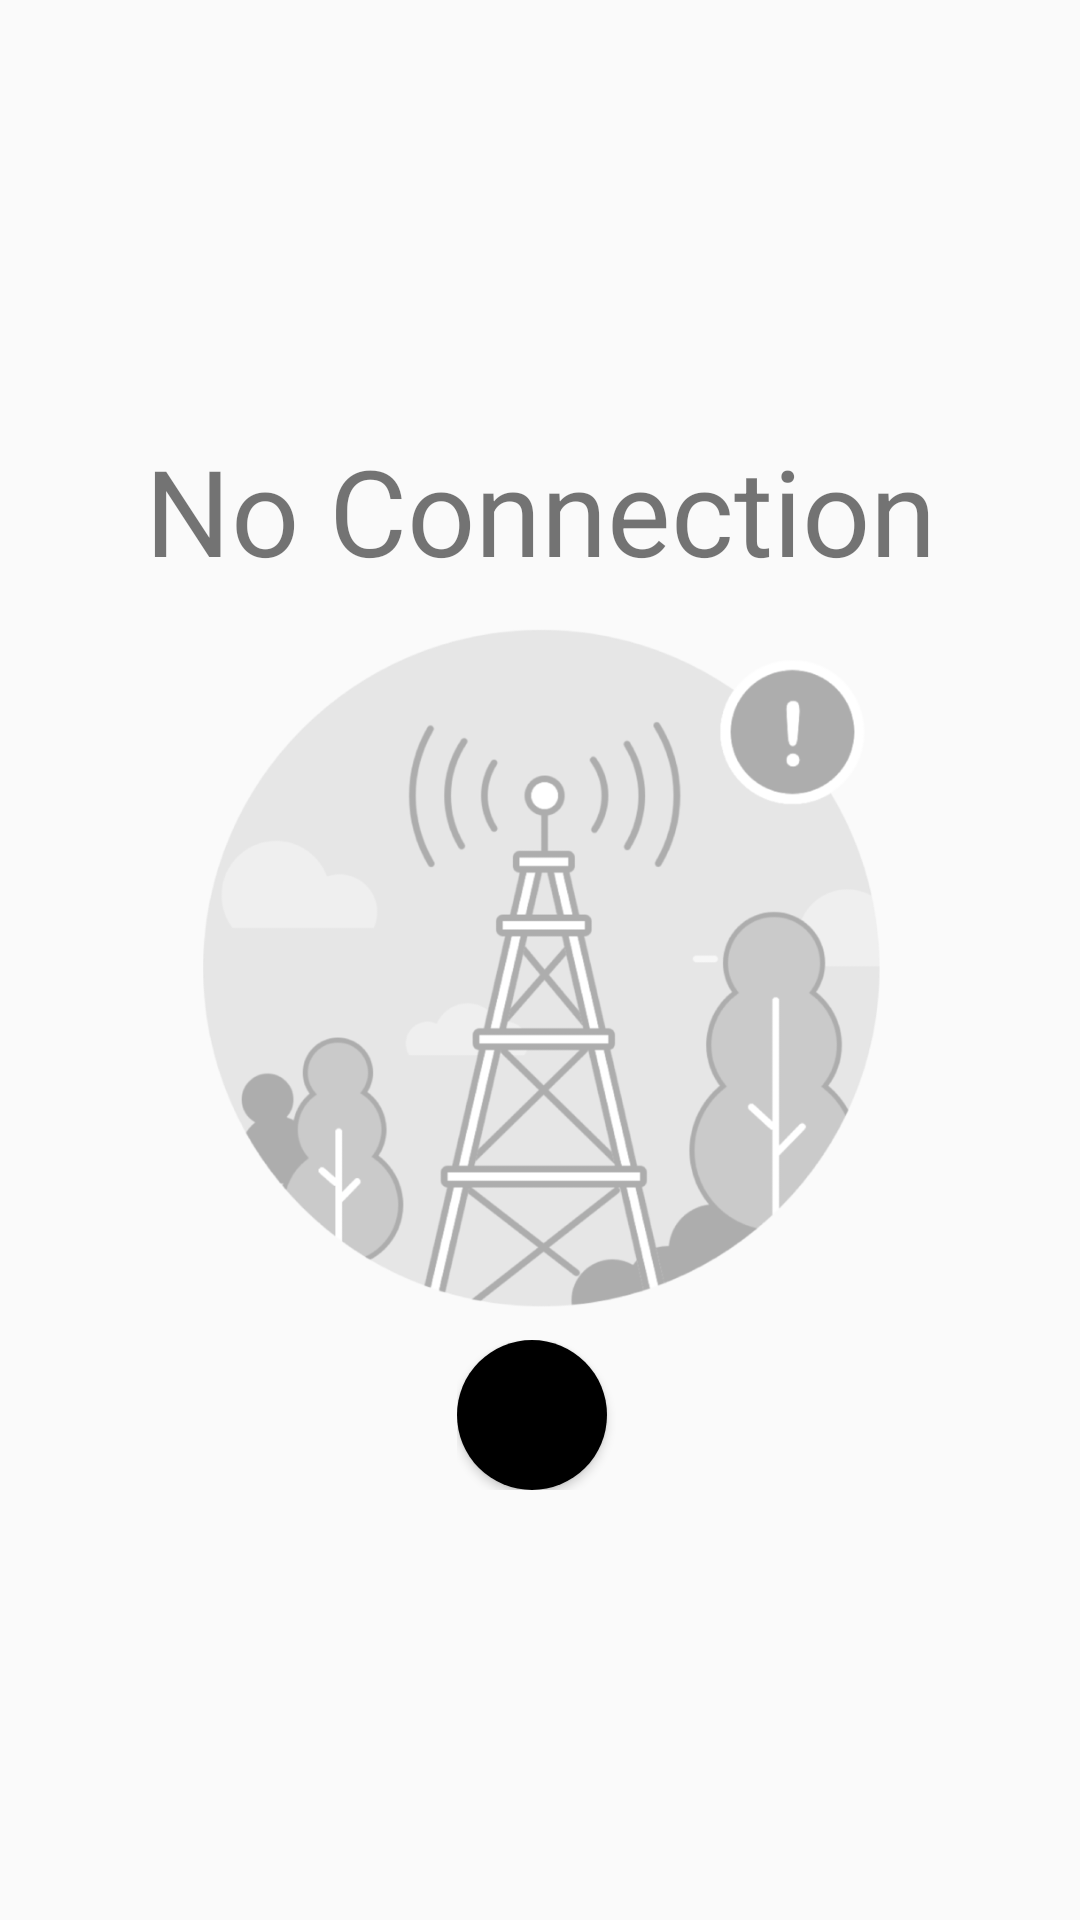

Write the Android layout XML for this screen, with the resource values it uses.
<!-- AndroidManifest.xml: application theme AppTheme -->
<!-- res/layout/activity_no_connection.xml -->
<?xml version="1.0" encoding="utf-8"?>
<LinearLayout xmlns:android="http://schemas.android.com/apk/res/android"
    xmlns:app="http://schemas.android.com/apk/res-auto"
    xmlns:tools="http://schemas.android.com/tools"
    android:id="@+id/noConnectionLayout"
    android:layout_width="match_parent"
    android:layout_height="match_parent"
    android:orientation="vertical"
    tools:context=".Connection.NoConnection">

    <LinearLayout
        android:id="@+id/noConectionContent"
        android:layout_width="match_parent"
        android:layout_height="match_parent"
        android:gravity="center|center_vertical"
        android:orientation="vertical">

        <TextView
            android:id="@+id/textView3"
            android:layout_width="match_parent"
            android:layout_height="wrap_content"
            android:layout_margin="10dp"
            android:gravity="center"
            android:text="@string/no_connection"
            android:textSize="40sp" />

        <ImageView
            android:id="@+id/imageView"
            android:layout_width="match_parent"
            android:layout_height="230dp"
            app:srcCompat="@drawable/no__4x" />

        <LinearLayout
            android:layout_width="wrap_content"
            android:layout_height="wrap_content"
            android:layout_margin="10dp"
            android:orientation="horizontal">

            <Button
                android:id="@+id/tryAgainButton"
                android:layout_width="50dp"
                android:layout_height="50dp"
                android:layout_marginRight="5dp"
                android:background="@drawable/round_button"
                android:foreground="@drawable/ic_refresh_white_24dp"
                android:foregroundGravity="center"
                android:foregroundTint="@color/colorBackground" />

        </LinearLayout>

    </LinearLayout>
</LinearLayout>
<!-- resources referenced by this layout -->
<resources>
  <color name="colorBackground">#FFFFFF</color>
  <!-- drawable no__4x: png bitmap (drawable-v21, 103180 bytes) -->
  <!-- drawable round_button (drawable-v21) -->
  <?xml version="1.0" encoding="utf-8"?>
  <selector xmlns:android = "http://schemas.android.com/apk/res/android">
      <item android:state_pressed = "false">
          <shape android:shape = "oval">
              <solid android:color = "@color/colorButton"/>
          </shape>
      </item>
      <item android:state_pressed = "true">
          <shape android:shape = "oval">
              <solid android:color = "@color/colorButtonPressed"/>
          </shape>
      </item>
  </selector>
  <string name="no_connection">No Connection</string>
  <style name="AppTheme" parent="Theme.AppCompat.DayNight.NoActionBar">
          
          <item name="colorPrimary">@color/colorPrimary</item>
          <item name="colorPrimaryDark">@color/colorPrimaryDark</item>
          <item name="colorAccent">@color/colorAccent</item>
          <item name="colorBackground">@color/colorBackground</item>
          <item name="editTextColor">@color/editTextColor</item>
          <item name="colorText">@color/colorText</item>
          <item name="colorTint">@color/colorTint</item>
          <item name="colorButton">@color/colorButton</item>
          <item name="colorButtonPressed">@color/colorButtonPressed</item>
      </style>
  <color name="colorButton">#000000</color>
  <color name="colorButtonPressed">#8D8D8D</color>
  <color name="colorPrimary">#E1E1E1</color>
  <color name="colorPrimaryDark">#8D8D8D</color>
  <color name="colorAccent">#000000</color>
  <color name="editTextColor">#E4E4E4</color>
  <color name="colorText">#000000</color>
  <color name="colorTint">#000000</color>
</resources>
